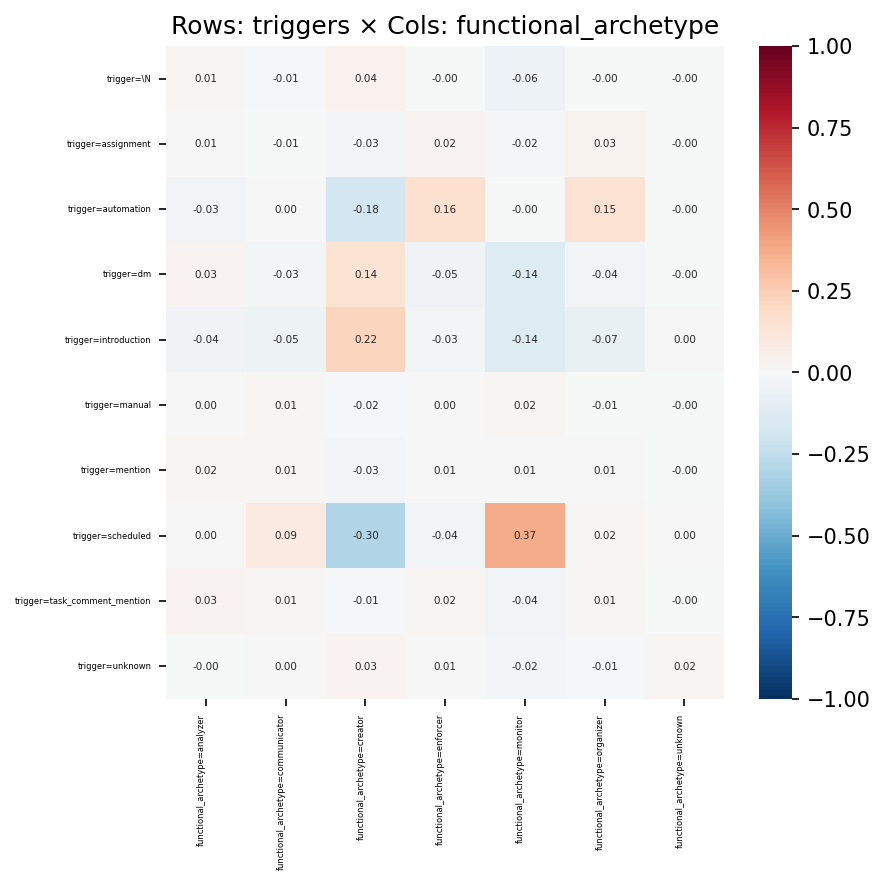

Source data for this figure (header and first rows):
, functional_archetype=analyzer, functional_archetype=communicator, functional_archetype=creator, functional_archetype=enforcer, functional_archetype=monitor, functional_archetype=organizer, functional_archetype=unknown
trigger=\N, 0.0129, -0.01323, 0.03956, -0.0001345, -0.05543, -0.003708, -0.002906
trigger=assignment, 0.007147, -0.005159, -0.02842, 0.02379, -0.02126, 0.03457, -0.0007709
trigger=automation, -0.03221, 0.004806, -0.18, 0.161, -0.002362, 0.1514, -0.003548
trigger=dm, 0.02827, -0.02971, 0.1408, -0.04668, -0.1372, -0.03585, -0.003445
trigger=introduction, -0.0407, -0.04735, 0.2203, -0.02859, -0.1388, -0.07268, 0.001127
trigger=manual, 0.003305, 0.01008, -0.01554, 0.002126, 0.0214, -0.00698, -0.0009868
trigger=mention, 0.02028, 0.01021, -0.02993, 0.006768, 0.005418, 0.007017, -0.00217
trigger=scheduled, 0.004103, 0.08622, -0.3002, -0.03507, 0.3742, 0.0153, 0.0004058
trigger=task_comment_mention, 0.02784, 0.00915, -0.0112, 0.01715, -0.03888, 0.01111, -0.002433
trigger=unknown, -0.001636, 1.4872612267708924e-05, 0.02686, 0.006292, -0.02437, -0.01354, 0.01873
